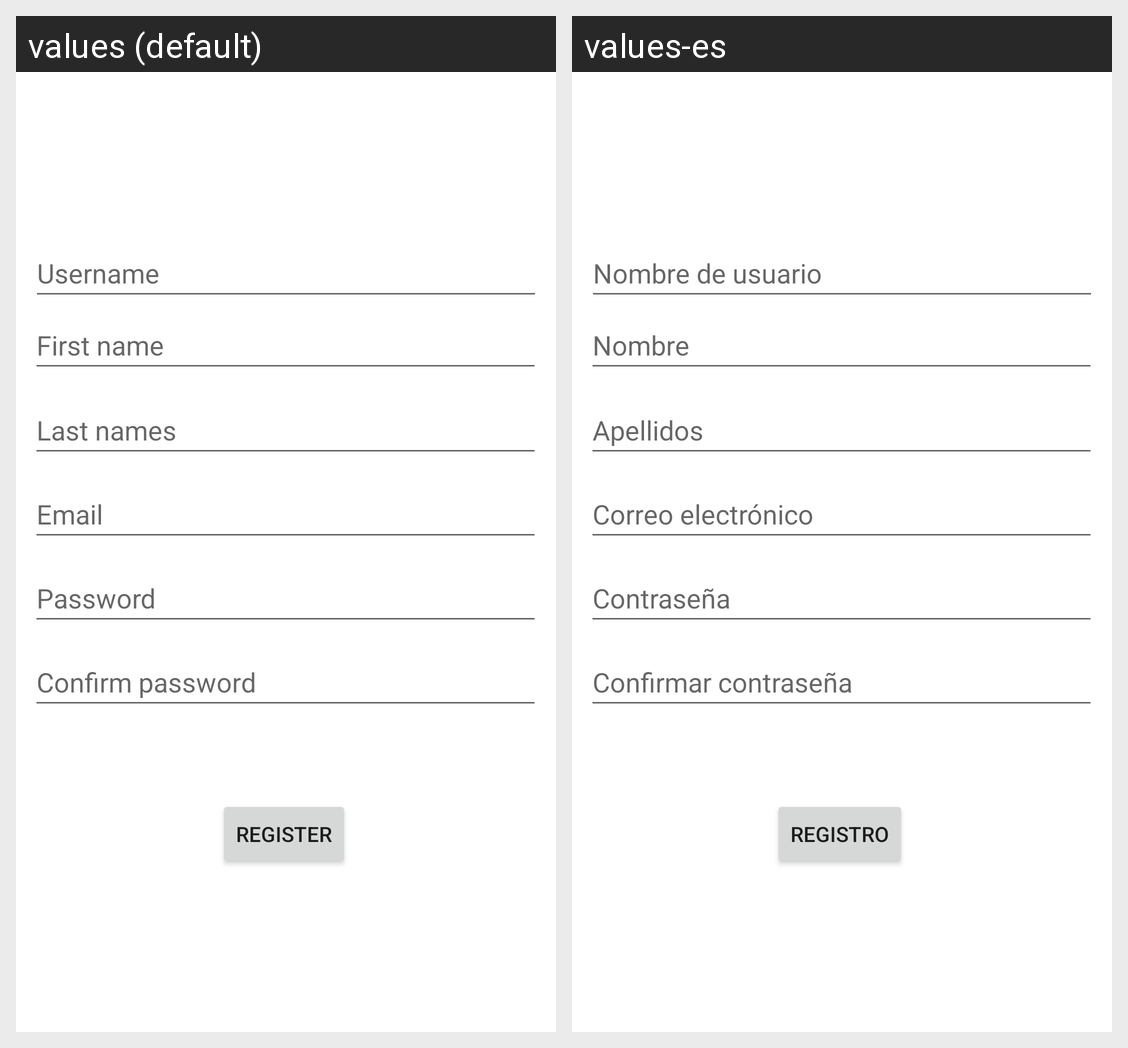

Here is an Android app screen in its default locale and in the app's own translations. Write out the translated-string differences for the strings that appear on this screen.
Android screen res/layout/fragment_register.xml rendered under 2 locales, left to right: values (default), values-es. Device: Nexus 5 (rendered at 1080×1920; each locale shown at half size, 540×960, under a caption strip naming it); theme Theme.ClienteReto1.
Strings drawn on this screen, with the default value and each locale's value (text and hints the layout hard-codes, and strings that could not be matched under every locale, appear in the picture but are not listed):

username_txt
  values: Username
  values-es: Nombre de usuario

first_name_txt
  values: First name
  values-es: Nombre

email_txt
  values: Email
  values-es: Correo electrónico

register_txt
  values: Register
  values-es: Registro

confirm_password_txt
  values: Confirm password
  values-es: Confirmar contraseña

password_txt
  values: Password
  values-es: Contraseña

last_names_txt
  values: Last names
  values-es: Apellidos
